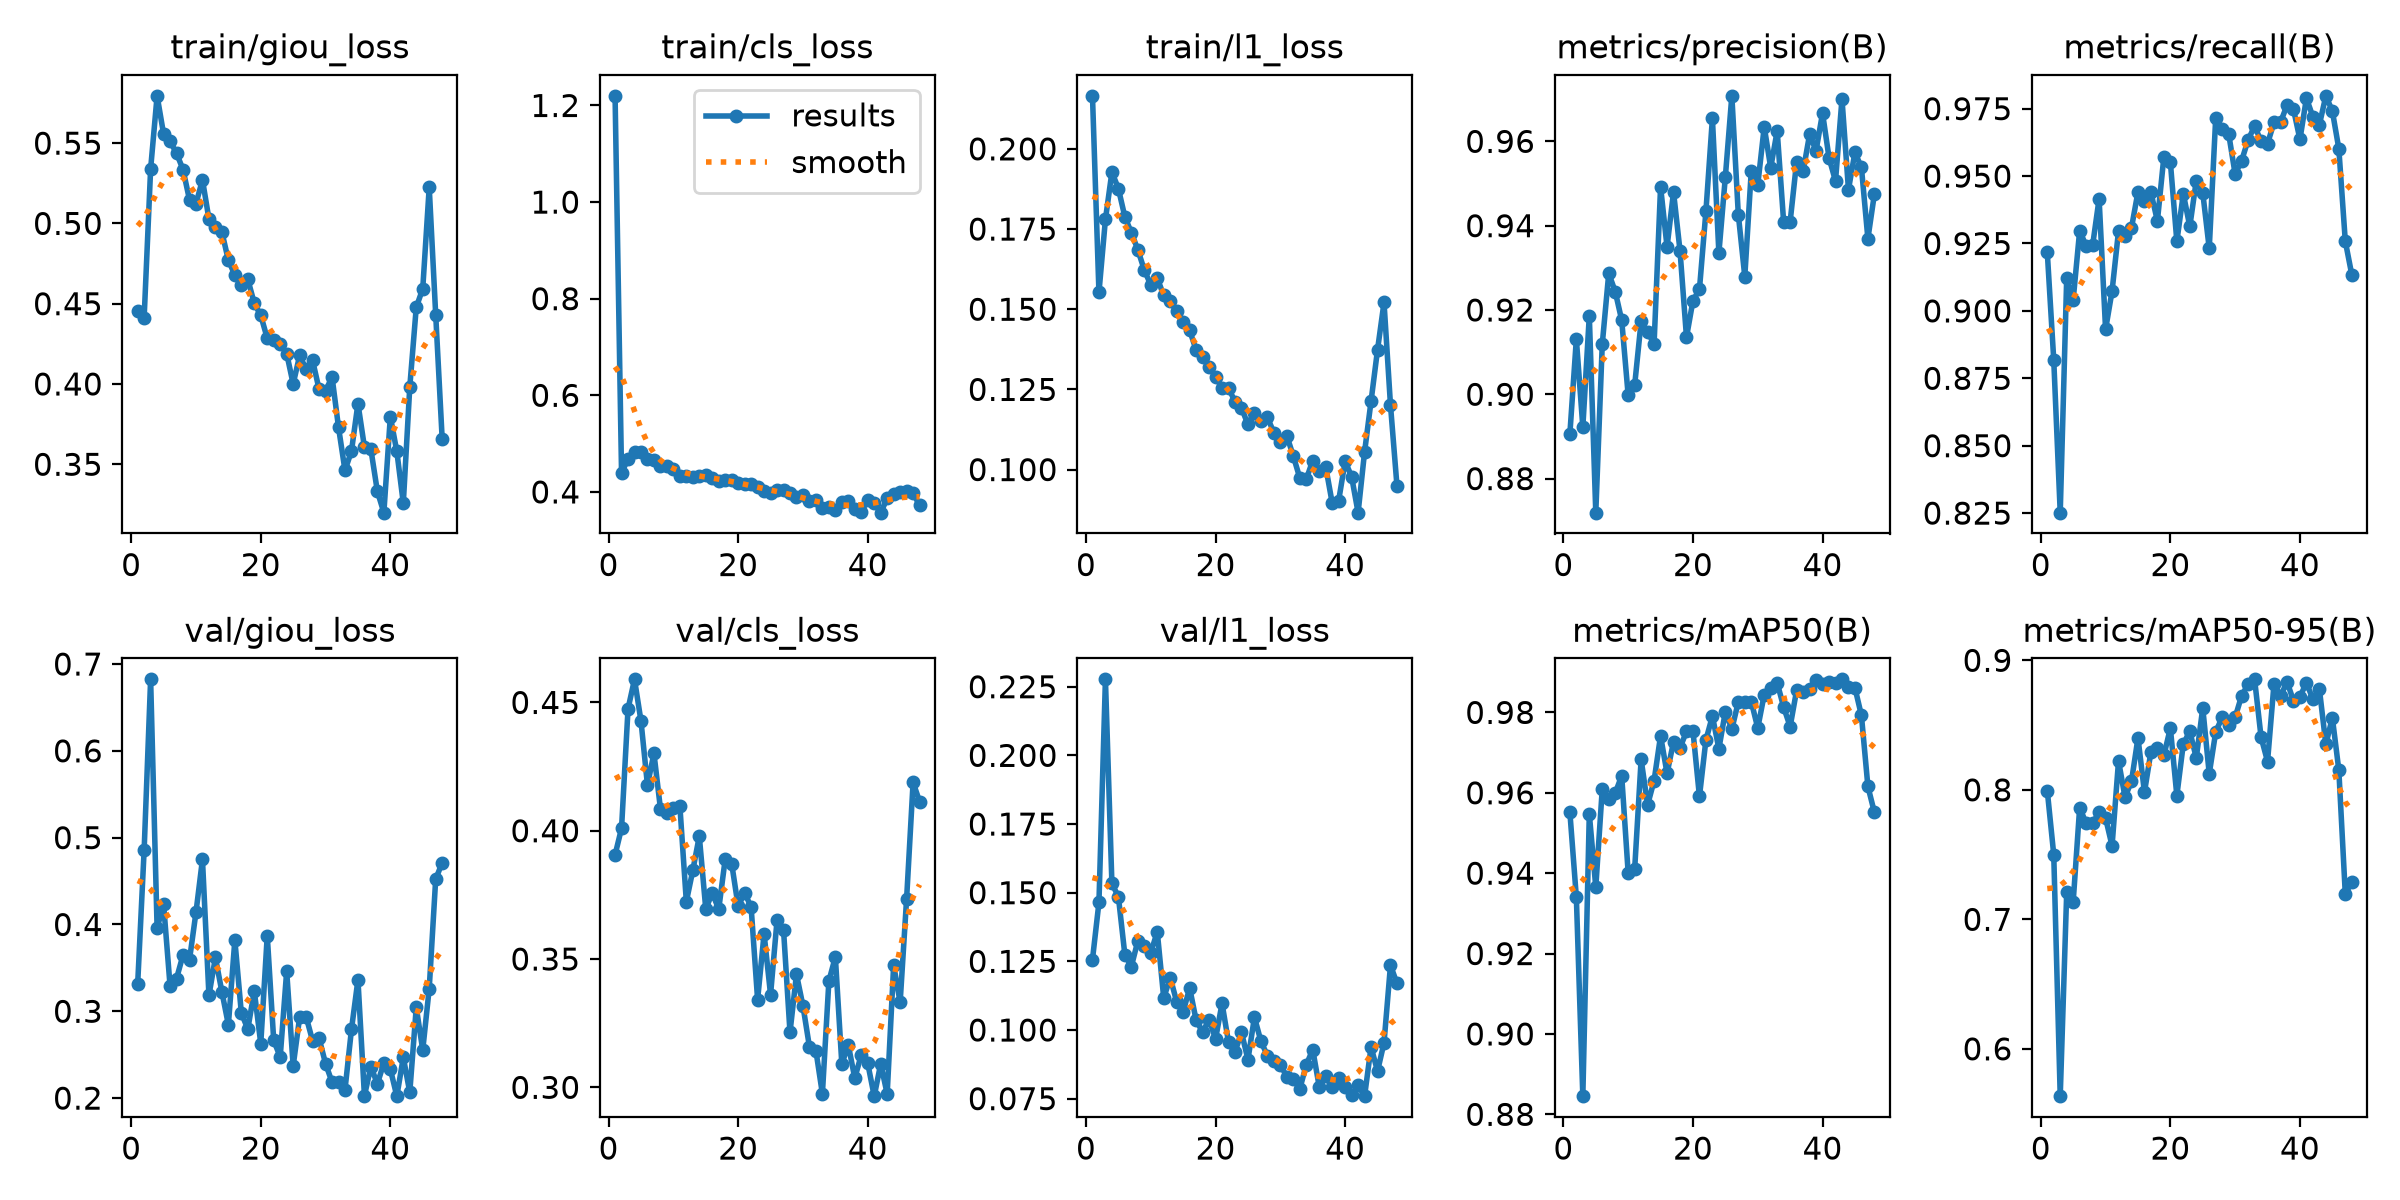

The data file committed next to this chart (first rows):
epoch, time, train/giou_loss, train/cls_loss, train/l1_loss, metrics/precision(B), metrics/recall(B), metrics/mAP50(B), metrics/mAP50-95(B), val/giou_loss, val/cls_loss, val/l1_loss, lr/pg0, lr/pg1, lr/pg2, lr/pg3, lr/pg4, lr/pg5, lr/pg6, lr/pg7
1, 587, 0.4451, 1.22, 0.2165, 0.8906, 0.9218, 0.9552, 0.7994, 0.3312, 0.3906, 0.1257, 0.009993, 0.003331, 0.009993, 0.003331, 0.009993, 0.003331, 0.009993, 0.003331
2, 1133, 0.4414, 0.4395, 0.1552, 0.9131, 0.8818, 0.934, 0.7499, 0.4858, 0.401, 0.1465, 0.01966, 0.006554, 0.01966, 0.006554, 0.01966, 0.006554, 0.01966, 0.006554
3, 1672, 0.534, 0.4682, 0.178, 0.8922, 0.8252, 0.8845, 0.5635, 0.6824, 0.4475, 0.2277, 0.029, 0.009668, 0.029, 0.009668, 0.029, 0.009668, 0.029, 0.009668
4, 2205, 0.5795, 0.4832, 0.1928, 0.9186, 0.9122, 0.9548, 0.7208, 0.3958, 0.459, 0.1533, 0.02851, 0.009505, 0.02851, 0.009505, 0.02851, 0.009505, 0.02851, 0.009505
5, 2740, 0.5557, 0.4829, 0.1876, 0.8719, 0.9041, 0.9365, 0.7135, 0.4233, 0.4428, 0.1485, 0.02802, 0.00934, 0.02802, 0.00934, 0.02802, 0.00934, 0.02802, 0.00934
6, 3275, 0.5511, 0.4683, 0.1788, 0.9119, 0.9297, 0.961, 0.7863, 0.3292, 0.4178, 0.1274, 0.02753, 0.009175, 0.02753, 0.009175, 0.02753, 0.009175, 0.02753, 0.009175
7, 3810, 0.5437, 0.466, 0.1739, 0.9287, 0.9241, 0.9586, 0.7742, 0.3377, 0.4302, 0.1231, 0.02703, 0.00901, 0.02703, 0.00901, 0.02703, 0.00901, 0.02703, 0.00901
8, 4344, 0.5335, 0.4544, 0.1686, 0.9244, 0.9243, 0.9599, 0.7741, 0.3648, 0.4087, 0.1324, 0.02653, 0.008845, 0.02653, 0.008845, 0.02653, 0.008845, 0.02653, 0.008845
9, 4880, 0.5147, 0.4534, 0.1622, 0.9176, 0.9415, 0.9642, 0.7828, 0.3594, 0.4068, 0.1306, 0.02604, 0.00868, 0.02604, 0.00868, 0.02604, 0.00868, 0.02604, 0.00868
10, 5515, 0.5122, 0.448, 0.1576, 0.8998, 0.8931, 0.94, 0.7782, 0.414, 0.409, 0.1281, 0.02555, 0.008515, 0.02555, 0.008515, 0.02555, 0.008515, 0.02555, 0.008515
11, 6050, 0.5272, 0.4326, 0.1597, 0.9022, 0.9073, 0.941, 0.7568, 0.4749, 0.4097, 0.1358, 0.02505, 0.00835, 0.02505, 0.00835, 0.02505, 0.00835, 0.02505, 0.00835
12, 6584, 0.5027, 0.4333, 0.1543, 0.9173, 0.9297, 0.9683, 0.8224, 0.3183, 0.3724, 0.1116, 0.02456, 0.008185, 0.02456, 0.008185, 0.02456, 0.008185, 0.02456, 0.008185
13, 7119, 0.4977, 0.4304, 0.1525, 0.9147, 0.928, 0.957, 0.7943, 0.362, 0.3846, 0.1191, 0.02406, 0.00802, 0.02406, 0.00802, 0.02406, 0.00802, 0.02406, 0.00802
14, 7756, 0.4946, 0.4322, 0.1493, 0.912, 0.9308, 0.963, 0.8067, 0.3223, 0.3979, 0.1103, 0.02356, 0.007855, 0.02356, 0.007855, 0.02356, 0.007855, 0.02356, 0.007855
15, 8291, 0.477, 0.4355, 0.146, 0.9492, 0.9442, 0.9742, 0.8401, 0.2845, 0.3695, 0.1066, 0.02307, 0.00769, 0.02307, 0.00769, 0.02307, 0.00769, 0.02307, 0.00769
16, 8927, 0.4679, 0.4298, 0.1435, 0.935, 0.9407, 0.9648, 0.7982, 0.382, 0.3757, 0.1153, 0.02258, 0.007525, 0.02258, 0.007525, 0.02258, 0.007525, 0.02258, 0.007525
17, 9562, 0.4619, 0.4235, 0.1372, 0.948, 0.9439, 0.9727, 0.8294, 0.298, 0.3694, 0.1036, 0.02208, 0.00736, 0.02208, 0.00736, 0.02208, 0.00736, 0.02208, 0.00736
18, 10097, 0.4652, 0.4255, 0.1352, 0.9341, 0.9334, 0.9712, 0.8324, 0.2796, 0.3889, 0.09924, 0.02159, 0.007195, 0.02159, 0.007195, 0.02159, 0.007195, 0.02159, 0.007195
19, 10734, 0.4502, 0.4255, 0.1321, 0.9135, 0.9572, 0.9753, 0.8267, 0.3233, 0.3872, 0.1038, 0.02109, 0.00703, 0.02109, 0.00703, 0.02109, 0.00703, 0.02109, 0.00703
20, 11272, 0.4427, 0.4189, 0.1289, 0.9222, 0.9552, 0.9754, 0.8476, 0.2628, 0.3705, 0.09675, 0.02059, 0.006865, 0.02059, 0.006865, 0.02059, 0.006865, 0.02059, 0.006865
21, 11807, 0.4285, 0.4165, 0.1255, 0.9249, 0.9258, 0.9591, 0.7955, 0.3871, 0.3758, 0.1097, 0.0201, 0.0067, 0.0201, 0.0067, 0.0201, 0.0067, 0.0201, 0.0067
22, 12339, 0.4273, 0.4156, 0.1254, 0.9434, 0.9434, 0.9732, 0.8356, 0.2664, 0.3702, 0.09553, 0.01961, 0.006535, 0.01961, 0.006535, 0.01961, 0.006535, 0.01961, 0.006535
23, 12877, 0.4249, 0.4096, 0.1212, 0.9655, 0.9313, 0.9791, 0.8451, 0.2474, 0.3342, 0.09203, 0.01911, 0.00637, 0.01911, 0.00637, 0.01911, 0.00637, 0.01911, 0.00637
24, 13412, 0.419, 0.401, 0.1192, 0.9335, 0.9483, 0.971, 0.8247, 0.3462, 0.3598, 0.09915, 0.01861, 0.006205, 0.01861, 0.006205, 0.01861, 0.006205, 0.01861, 0.006205
25, 13947, 0.4, 0.3982, 0.1141, 0.9516, 0.9438, 0.9802, 0.8632, 0.237, 0.3361, 0.08923, 0.01812, 0.00604, 0.01812, 0.00604, 0.01812, 0.00604, 0.01812, 0.00604
26, 14481, 0.4178, 0.4045, 0.1177, 0.9708, 0.9232, 0.9758, 0.8124, 0.2931, 0.3651, 0.1046, 0.01762, 0.005875, 0.01762, 0.005875, 0.01762, 0.005875, 0.01762, 0.005875
27, 15015, 0.4093, 0.4039, 0.1153, 0.9426, 0.9716, 0.9827, 0.8447, 0.2937, 0.3614, 0.09591, 0.01713, 0.00571, 0.01713, 0.00571, 0.01713, 0.00571, 0.01713, 0.00571
28, 15547, 0.4147, 0.397, 0.1163, 0.9279, 0.9674, 0.9825, 0.8561, 0.266, 0.3214, 0.09066, 0.01664, 0.005545, 0.01664, 0.005545, 0.01664, 0.005545, 0.01664, 0.005545
29, 16081, 0.3967, 0.3896, 0.1115, 0.953, 0.9657, 0.9827, 0.85, 0.2689, 0.3441, 0.08876, 0.01614, 0.00538, 0.01614, 0.00538, 0.01614, 0.00538, 0.01614, 0.00538
30, 16616, 0.3956, 0.3928, 0.1087, 0.9496, 0.9507, 0.9761, 0.856, 0.2397, 0.3317, 0.08738, 0.01564, 0.005215, 0.01564, 0.005215, 0.01564, 0.005215, 0.01564, 0.005215
31, 17153, 0.4045, 0.3808, 0.1105, 0.9635, 0.9557, 0.9844, 0.8727, 0.2184, 0.3158, 0.08297, 0.01515, 0.00505, 0.01515, 0.00505, 0.01515, 0.00505, 0.01515, 0.00505
32, 17686, 0.373, 0.3837, 0.1042, 0.9537, 0.9634, 0.986, 0.8814, 0.2184, 0.3143, 0.08215, 0.01465, 0.004885, 0.01465, 0.004885, 0.01465, 0.004885, 0.01465, 0.004885
33, 18219, 0.3462, 0.3672, 0.09739, 0.9625, 0.9685, 0.9874, 0.8853, 0.2097, 0.2975, 0.07849, 0.01416, 0.00472, 0.01416, 0.00472, 0.01416, 0.00472, 0.01416, 0.00472
34, 18755, 0.3582, 0.3697, 0.09698, 0.9408, 0.963, 0.9813, 0.8407, 0.2791, 0.3414, 0.08733, 0.01367, 0.004555, 0.01367, 0.004555, 0.01367, 0.004555, 0.01367, 0.004555
35, 19290, 0.3878, 0.3629, 0.1028, 0.9409, 0.962, 0.9765, 0.8219, 0.3363, 0.3508, 0.09284, 0.01317, 0.00439, 0.01317, 0.00439, 0.01317, 0.00439, 0.01317, 0.00439
36, 19824, 0.3607, 0.3801, 0.09969, 0.9552, 0.9699, 0.9855, 0.8821, 0.2027, 0.3091, 0.07936, 0.01268, 0.004225, 0.01268, 0.004225, 0.01268, 0.004225, 0.01268, 0.004225
37, 20360, 0.3592, 0.3813, 0.1009, 0.9529, 0.97, 0.985, 0.8721, 0.2363, 0.3165, 0.08312, 0.01218, 0.00406, 0.01218, 0.00406, 0.01218, 0.00406, 0.01218, 0.00406
38, 20894, 0.3331, 0.3639, 0.0896, 0.9616, 0.9762, 0.9859, 0.8835, 0.2164, 0.3036, 0.07913, 0.01168, 0.003895, 0.01168, 0.003895, 0.01168, 0.003895, 0.01168, 0.003895
39, 21430, 0.3199, 0.3586, 0.09034, 0.9578, 0.9748, 0.9882, 0.8689, 0.2407, 0.3126, 0.0824, 0.01119, 0.00373, 0.01119, 0.00373, 0.01119, 0.00373, 0.01119, 0.00373
40, 21963, 0.3797, 0.3826, 0.1026, 0.9667, 0.9636, 0.9871, 0.8719, 0.2334, 0.3094, 0.07932, 0.01069, 0.003565, 0.01069, 0.003565, 0.01069, 0.003565, 0.01069, 0.003565
41, 22499, 0.358, 0.3764, 0.09778, 0.9561, 0.9789, 0.9875, 0.8827, 0.2022, 0.2966, 0.07622, 0.0102, 0.0034, 0.0102, 0.0034, 0.0102, 0.0034, 0.0102, 0.0034
42, 23032, 0.3258, 0.3571, 0.08657, 0.9506, 0.972, 0.9872, 0.87, 0.2469, 0.3092, 0.07981, 0.009705, 0.003235, 0.009705, 0.003235, 0.009705, 0.003235, 0.009705, 0.003235
43, 23567, 0.3981, 0.3867, 0.1055, 0.9701, 0.969, 0.9882, 0.8779, 0.2066, 0.2974, 0.07591, 0.00921, 0.00307, 0.00921, 0.00307, 0.00921, 0.00307, 0.00921, 0.00307
44, 24100, 0.4477, 0.3958, 0.1213, 0.9486, 0.9798, 0.9864, 0.8351, 0.3045, 0.3476, 0.09382, 0.008715, 0.002905, 0.008715, 0.002905, 0.008715, 0.002905, 0.008715, 0.002905
45, 24638, 0.4593, 0.4007, 0.1374, 0.9574, 0.9741, 0.9861, 0.8557, 0.2554, 0.3331, 0.08501, 0.00822, 0.00274, 0.00822, 0.00274, 0.00822, 0.00274, 0.00822, 0.00274
46, 25173, 0.5224, 0.4021, 0.1521, 0.9538, 0.9602, 0.9793, 0.8153, 0.3262, 0.3735, 0.09534, 0.007725, 0.002575, 0.007725, 0.002575, 0.007725, 0.002575, 0.007725, 0.002575
47, 25713, 0.4432, 0.3978, 0.1201, 0.9369, 0.9259, 0.9616, 0.7196, 0.4522, 0.4188, 0.1236, 0.00723, 0.00241, 0.00723, 0.00241, 0.00723, 0.00241, 0.00723, 0.00241
48, 26246, 0.3658, 0.3721, 0.09492, 0.9475, 0.9134, 0.9552, 0.7288, 0.4711, 0.4114, 0.117, 0.006735, 0.002245, 0.006735, 0.002245, 0.006735, 0.002245, 0.006735, 0.002245
